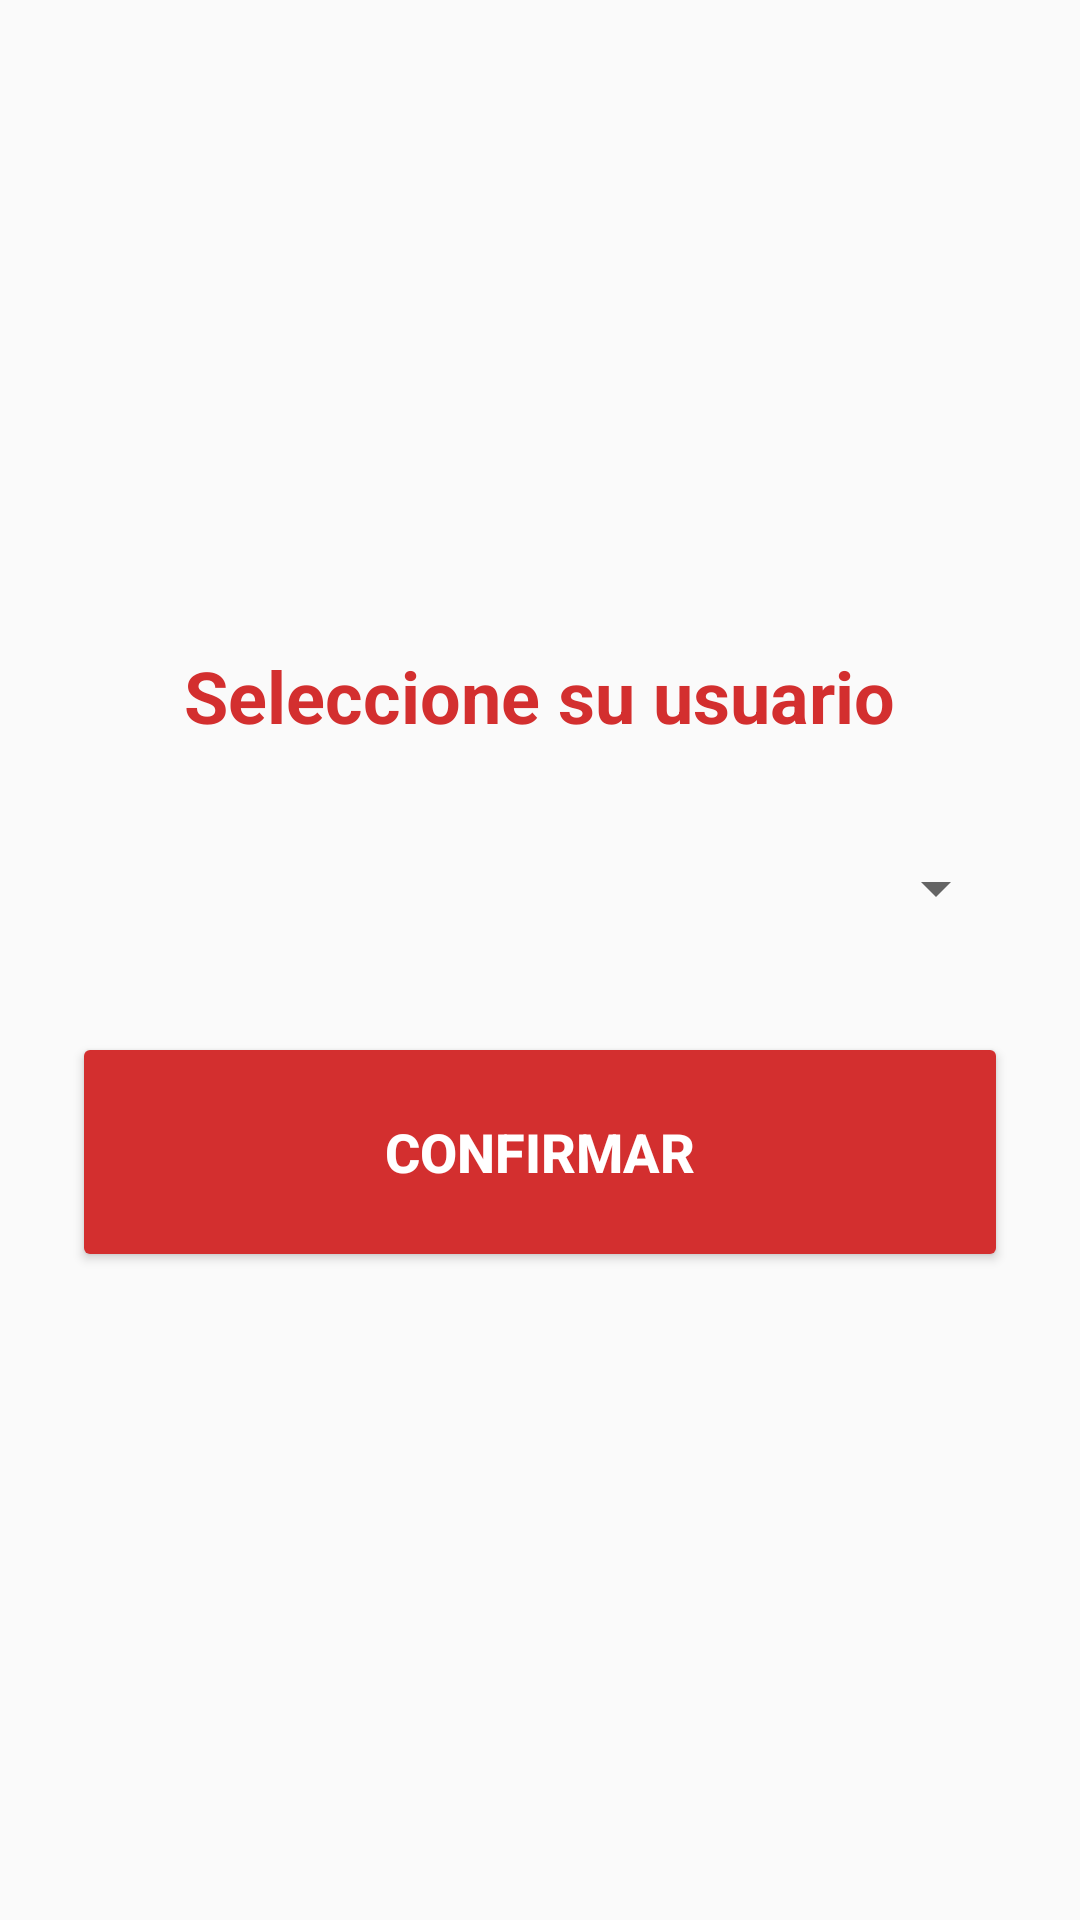

Here is an Android app screen rendered from its layout file. Give the layout XML and the strings, colors and styles it references.
<!-- AndroidManifest.xml: application theme Theme.AppCompat.Light.NoActionBar -->
<!-- res/layout/activity_login.xml -->
<?xml version="1.0" encoding="utf-8"?>
<LinearLayout xmlns:android="http://schemas.android.com/apk/res/android"
    android:layout_width="match_parent"
    android:layout_height="match_parent"
    xmlns:app="http://schemas.android.com/apk/res-auto"
    xmlns:tools="http://schemas.android.com/tools"
    android:orientation="vertical"
    android:padding="24dp"
    android:gravity="center">

    <TextView
        android:layout_width="wrap_content"
        android:layout_height="wrap_content"
        android:text="Seleccione su usuario"
        android:textColor="@color/rodavigo_red"
        android:textSize="24sp"
        android:textStyle="bold"
        android:layout_marginBottom="24dp" />

    
    <Spinner
        android:id="@+id/spinnerUsuarios"
        android:layout_width="match_parent"
        android:layout_height="wrap_content"
        android:minHeight="48dp"
        android:layout_marginBottom="24dp" />

    
    <Button
        android:id="@+id/btnConfirmar"
        android:layout_width="match_parent"
        android:layout_height="80dp"
        android:elevation="8dp"
        app:backgroundTint="@color/rodavigo_red"
        android:text="Confirmar"
        android:textColor="@color/white"
        android:textSize="18sp"
        android:textStyle="bold"
        app:cornerRadius="40dp"
        app:iconGravity="textStart"
        app:iconSize="28dp"
        tools:ignore="MissingClass" />

    
    <ProgressBar
        android:id="@+id/progressBar"
        android:layout_width="wrap_content"
        android:layout_height="wrap_content"
        android:layout_marginTop="16dp"
        android:visibility="gone" />

</LinearLayout>
<!-- resources referenced by this layout -->
<resources>
  <color name="rodavigo_red">#D32F2F</color>
  <color name="white">#FFFFFFFF</color>
</resources>
